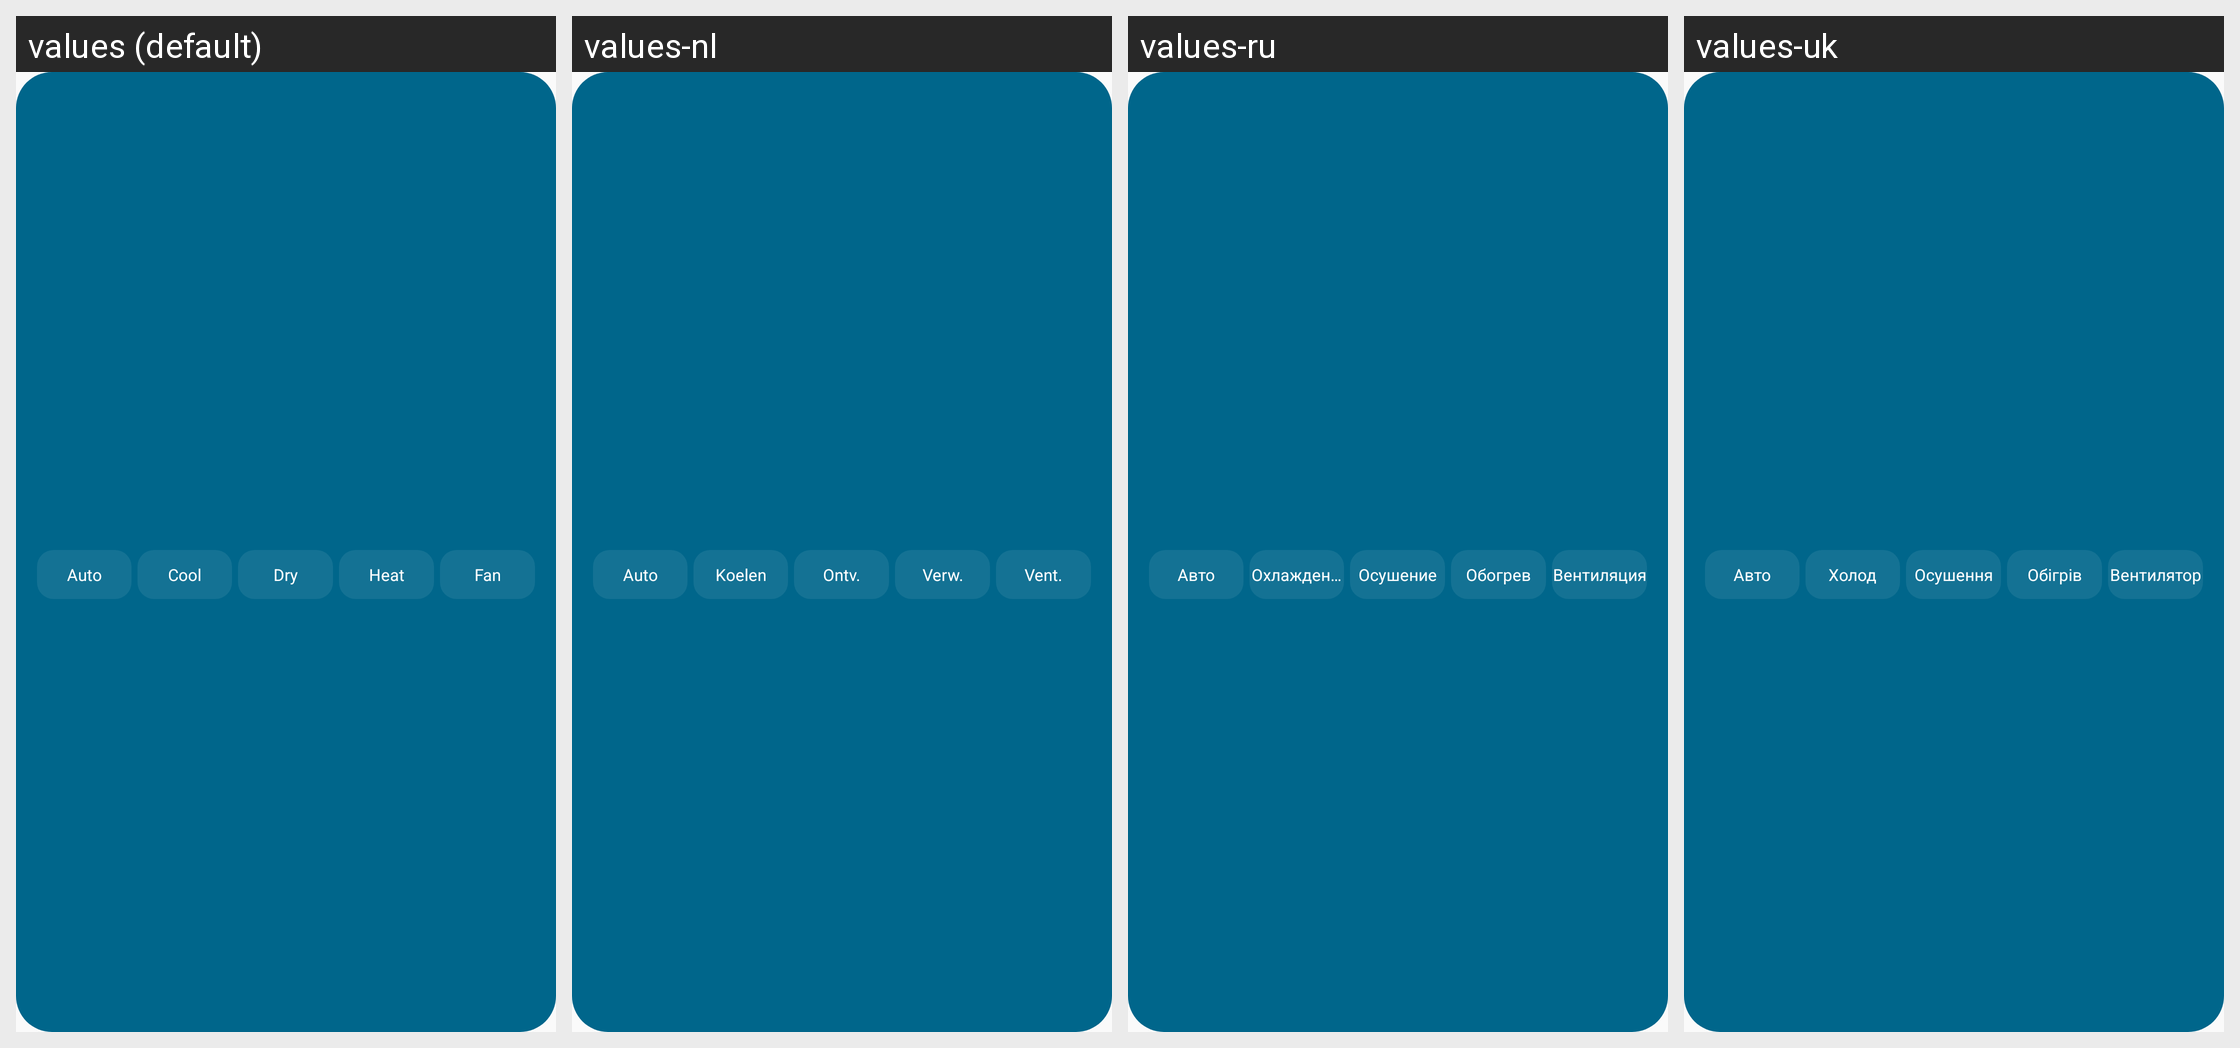

For this localized Android screen grid, give each drawn string resource with its value in every locale shown.
Android screen res/layout/widget_mode.xml rendered under 4 locales, left to right: values (default), values-nl, values-ru, values-uk. Device: Nexus 5 (rendered at 1080×1920; each locale shown at half size, 540×960, under a caption strip naming it); theme Theme.MideaControl.
Other locales in the repository, not shown: values-ca, values-cs, values-da, values-de, values-el, values-es, values-fi, values-fr, values-hr, values-hu, values-it, values-nb, values-pl, values-pt, values-ro, values-sk, values-sv, values-tr.
Strings drawn on this screen, with the default value and each locale's value (text and hints the layout hard-codes, and strings that could not be matched under every locale, appear in the picture but are not listed):

mode_auto
  values: Auto
  values-nl: Auto
  values-ru: Авто
  values-uk: Авто

mode_cool
  values: Cool
  values-nl: Koelen
  values-ru: Охлаждение
  values-uk: Холод

mode_dry
  values: Dry
  values-nl: Ontv.
  values-ru: Осушение
  values-uk: Осушення

mode_heat
  values: Heat
  values-nl: Verw.
  values-ru: Обогрев
  values-uk: Обігрів

mode_fan
  values: Fan
  values-nl: Vent.
  values-ru: Вентиляция
  values-uk: Вентилятор
